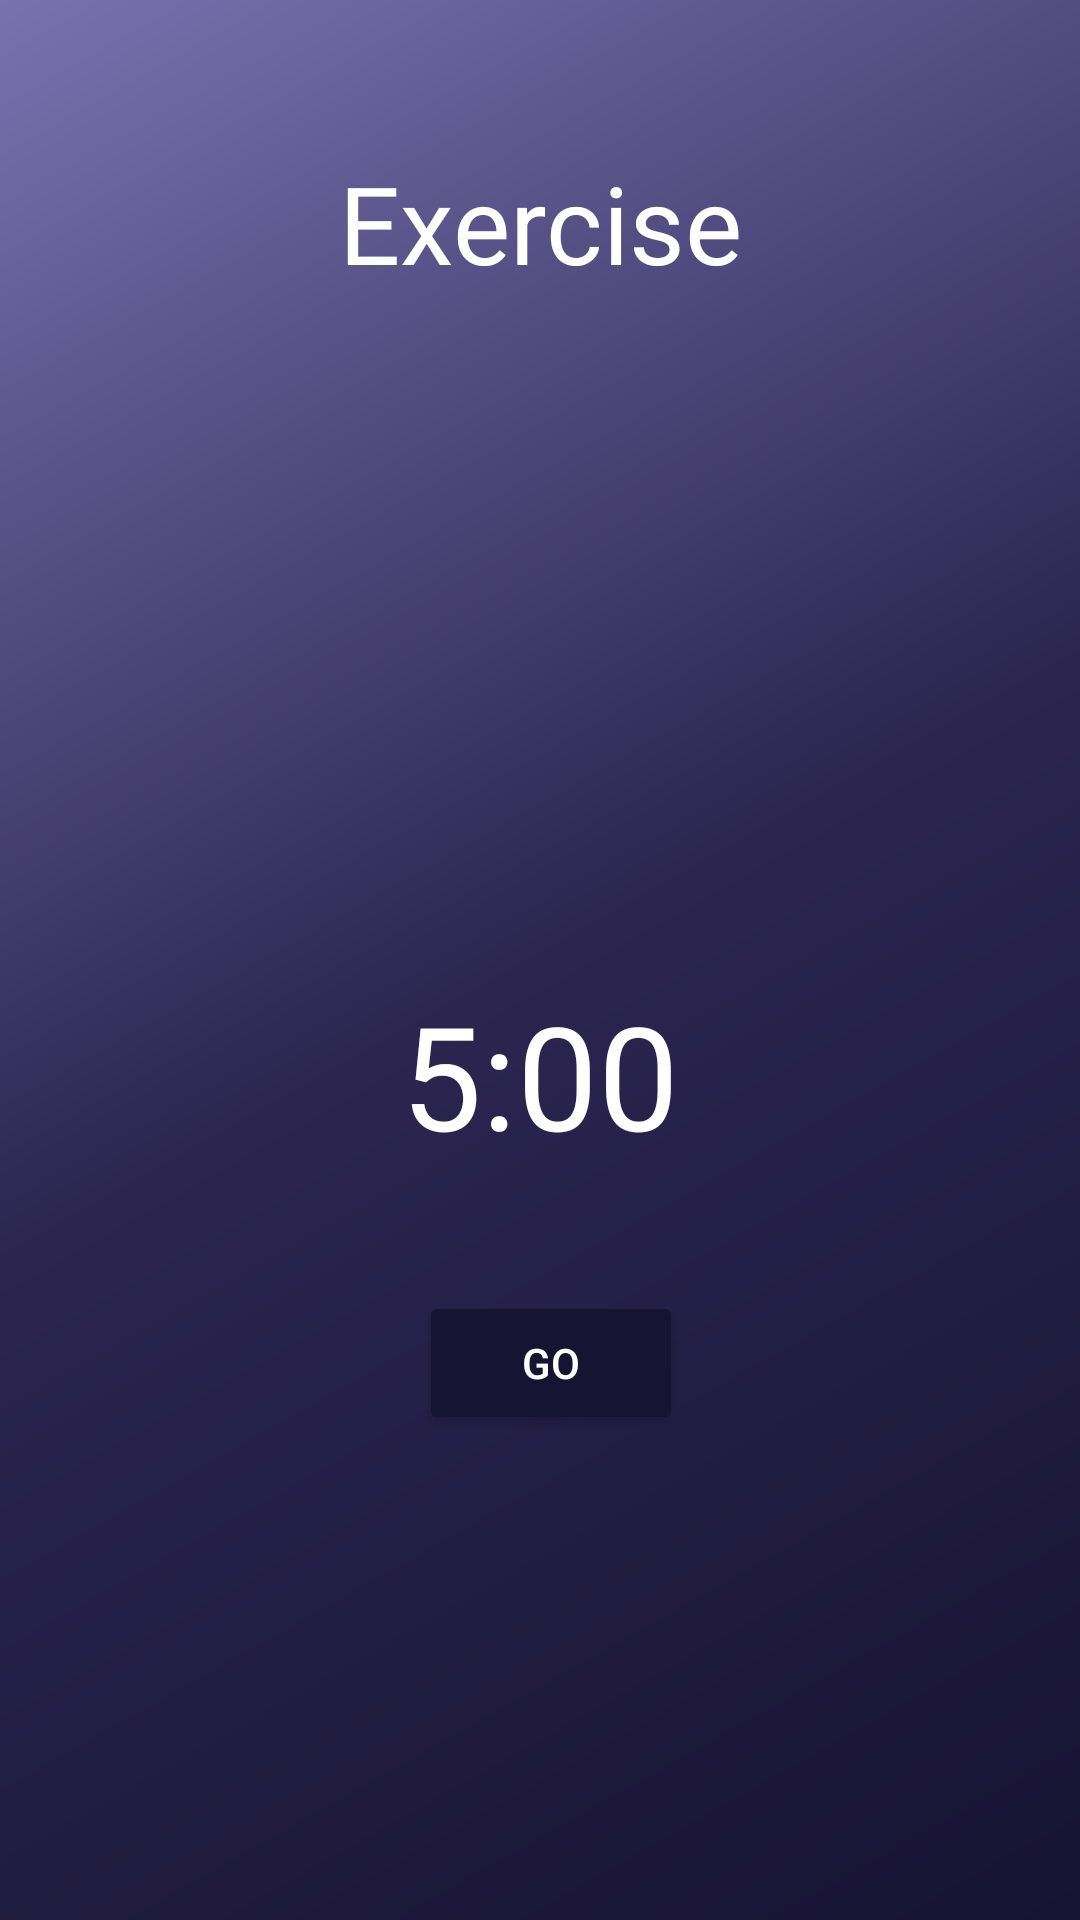

Produce the Android XML layout that renders to this screen, including the resource entries it uses.
<!-- AndroidManifest.xml: activity theme Theme.AppCompat.DayNight.NoActionBar -->
<!-- res/layout/activity_exercise.xml -->
<?xml version="1.0" encoding="utf-8"?>
<androidx.constraintlayout.widget.ConstraintLayout xmlns:android="http://schemas.android.com/apk/res/android"
    xmlns:app="http://schemas.android.com/apk/res-auto"
    xmlns:tools="http://schemas.android.com/tools"
    android:layout_width="match_parent"
    android:layout_height="match_parent"
    android:background="@drawable/gradient_bg"
    tools:context=".ExerciseActivity">

    <ImageView
        android:id="@+id/exercise_photo"
        android:layout_width="0dp"
        android:layout_height="0dp"
        android:layout_marginStart="63dp"
        android:layout_marginTop="40dp"
        android:layout_marginEnd="63dp"
        android:layout_marginBottom="354dp"
        app:layout_constraintBottom_toBottomOf="parent"
        app:layout_constraintEnd_toEndOf="parent"
        app:layout_constraintHorizontal_bias="1.0"
        app:layout_constraintStart_toStartOf="parent"
        app:layout_constraintTop_toBottomOf="@+id/exercise_name"
        app:layout_constraintVertical_bias="1.0" />

    <TextView
        android:id="@+id/exercise_name"
        android:layout_width="wrap_content"
        android:layout_height="wrap_content"
        android:layout_marginStart="176dp"
        android:layout_marginTop="50dp"
        android:layout_marginEnd="176dp"
        android:text="Exercise"
        android:textColor="#FFF"
        android:textSize="36sp"
        app:layout_constraintEnd_toEndOf="parent"
        app:layout_constraintStart_toStartOf="parent"
        app:layout_constraintTop_toTopOf="parent" />

    <TextView
        android:id="@+id/timer_text"
        android:layout_width="wrap_content"
        android:layout_height="wrap_content"
        android:layout_marginStart="176dp"
        android:layout_marginTop="40dp"
        android:layout_marginEnd="176dp"
        android:text="5:00"
        android:textColor="#FFF"
        android:textSize="48sp"
        app:layout_constraintEnd_toEndOf="parent"
        app:layout_constraintStart_toStartOf="parent"
        app:layout_constraintTop_toBottomOf="@+id/exercise_photo" />

    <Button
        android:id="@+id/button4"
        android:layout_width="wrap_content"
        android:layout_height="wrap_content"
        android:layout_marginStart="165dp"
        android:layout_marginTop="40dp"
        android:layout_marginEnd="158dp"
        android:backgroundTint="@color/main_activity_bg"
        android:onClick="startTimer"
        android:text="go"
        android:textColor="#FFF"
        app:layout_constraintEnd_toEndOf="parent"
        app:layout_constraintStart_toStartOf="parent"
        app:layout_constraintTop_toBottomOf="@+id/timer_text" />


</androidx.constraintlayout.widget.ConstraintLayout>
<!-- resources referenced by this layout -->
<resources>
  <color name="main_activity_bg">#171332</color>
  <!-- drawable gradient_bg (drawable) -->
  <?xml version="1.0" encoding="utf-8"?>
  <shape xmlns:android="http://schemas.android.com/apk/res/android">
  
      <gradient android:angle="315"
          android:startColor="#7A72AF"
          android:centerColor="#2B2550"
          android:endColor="@color/main_activity_bg"/>
  
  </shape>
</resources>
